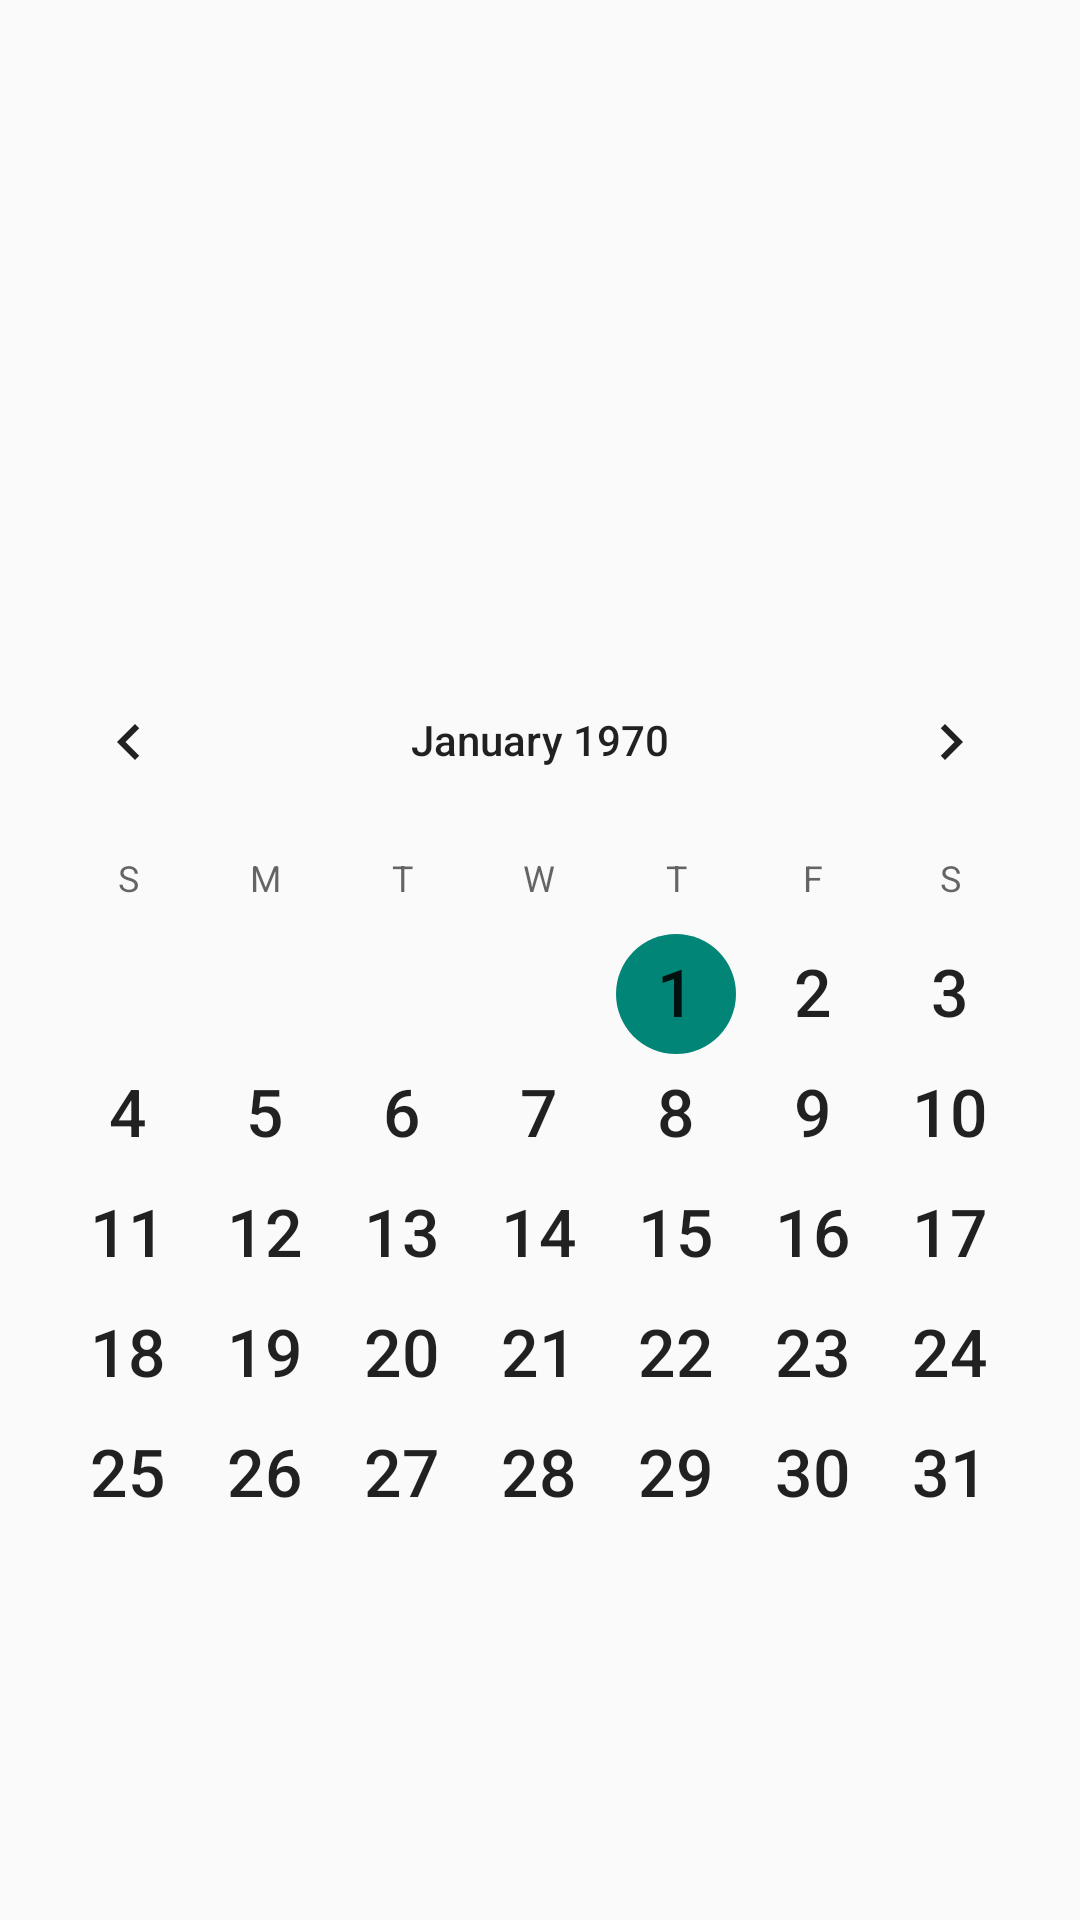

Here is an Android app screen rendered from its layout file. Give the layout XML and the strings, colors and styles it references.
<!-- AndroidManifest.xml: application theme AppTheme -->
<!-- res/layout/calenderview_for_charge.xml -->
<?xml version="1.0" encoding="utf-8"?>

<LinearLayout xmlns:android="http://schemas.android.com/apk/res/android"
    android:layout_width="match_parent"
    android:layout_height="match_parent"
    android:orientation="vertical"
    >

    <TableLayout
        android:layout_width="match_parent"
        android:layout_height="0dp"
        android:layout_weight="1">

        <TableRow
            android:layout_width="fill_parent"
            android:layout_height="0dp"
            android:stretchColumns="0,1,2"
            android:layout_weight="1">

        </TableRow>

            <TextView
                android:layout_width="match_parent"
                android:layout_height="0dp"
                android:layout_weight="25"
                android:gravity="center"
                android:layout_gravity="center"

                android:id="@+id/textView9" />

    </TableLayout>

    <CalendarView
        android:layout_width="fill_parent"
        android:layout_height="0dp"
        android:layout_weight="2"
        android:id="@+id/calendarView"
        android:dateTextAppearance="@android:style/TextAppearance.Large"
        />
</LinearLayout>
<!-- resources referenced by this layout -->
<resources>
  <style name="AppTheme" parent="Theme.AppCompat.Light.DarkActionBar">
          
      </style>
</resources>
